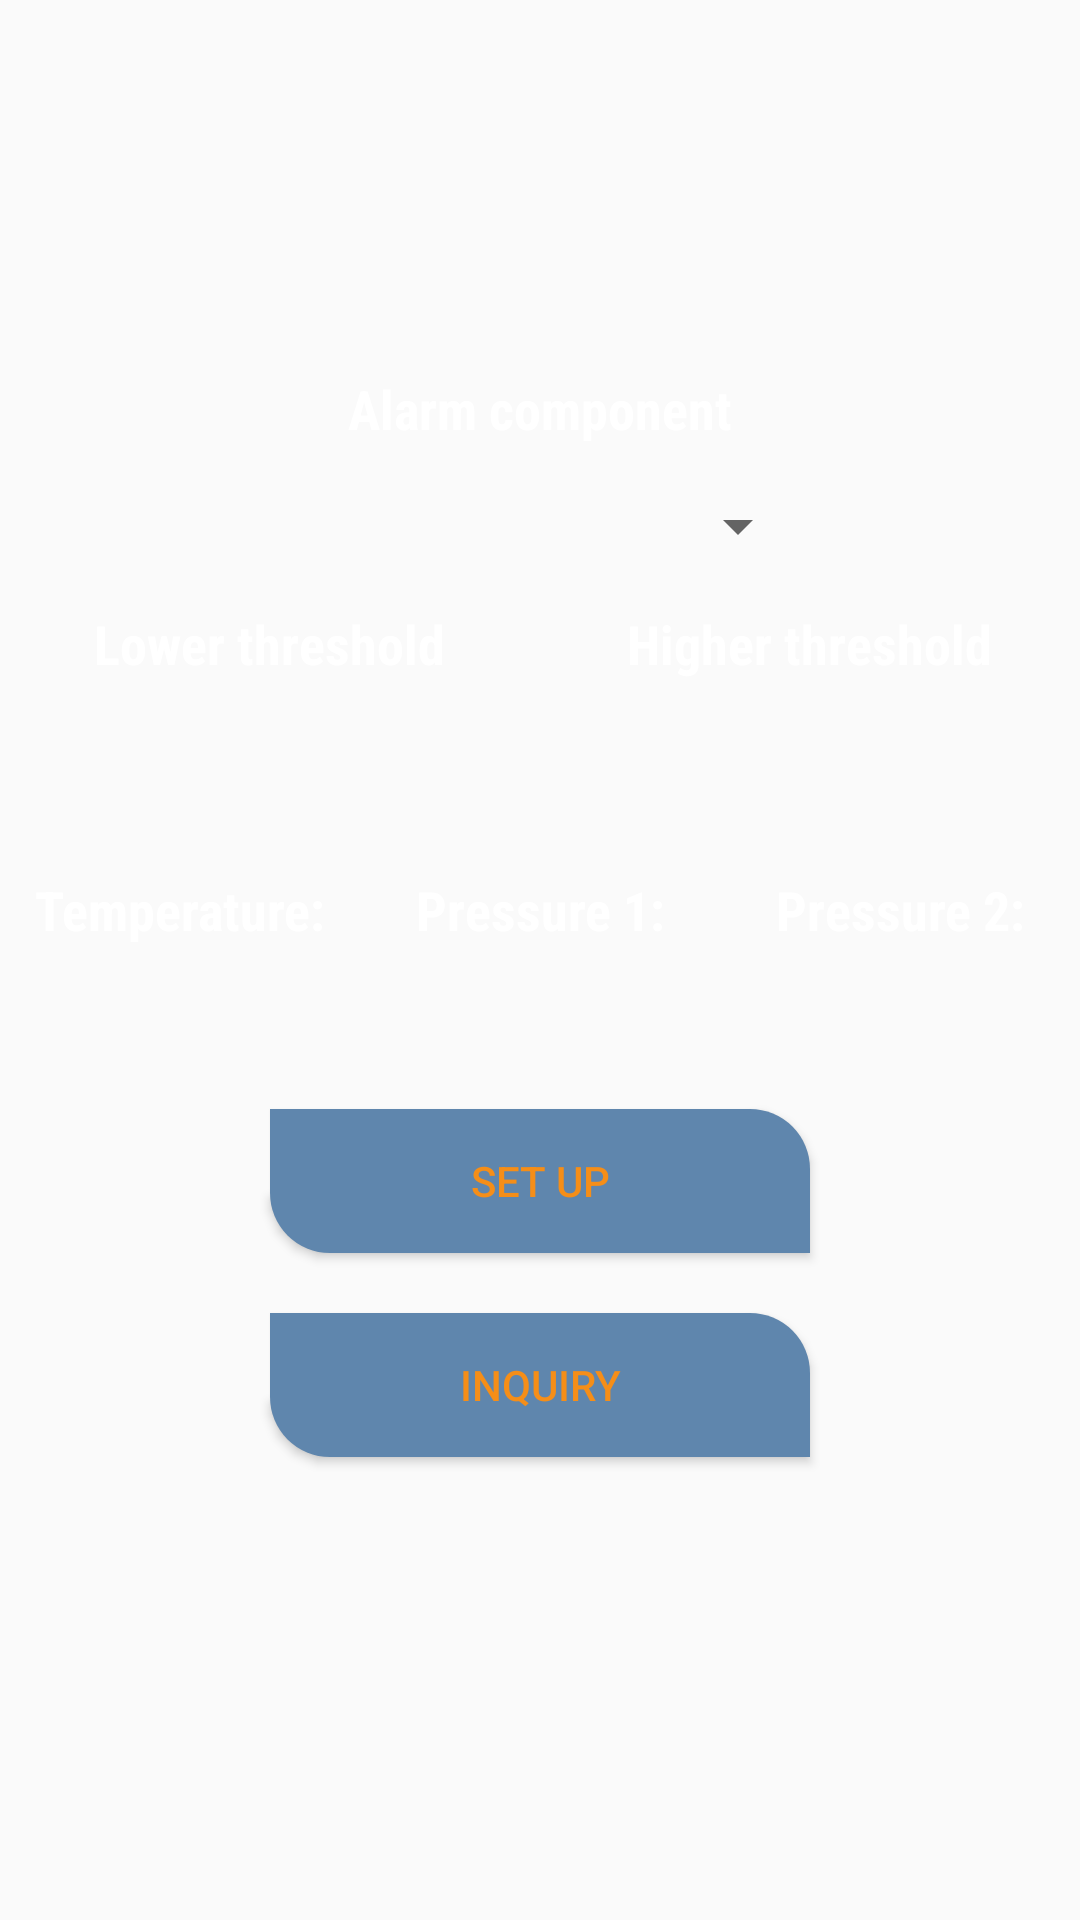

Android layout source for this screen:
<!-- AndroidManifest.xml: application theme AppTheme -->
<!-- res/layout/fragment_setup_ain_name.xml -->
<?xml version="1.0" encoding="utf-8"?>
<LinearLayout
    xmlns:android="http://schemas.android.com/apk/res/android"
    android:layout_width="match_parent"
    android:layout_height="match_parent"
    android:orientation="vertical"
    android:gravity="center"
    android:focusableInTouchMode="true"
    android:focusable="true"
    >

    <TextView
        android:layout_width="wrap_content"
        android:layout_height="wrap_content"
        android:layout_gravity="center"
        android:gravity="center"
        android:text="@string/alarm_component"
        android:textSize="18sp"
        android:textColor="@color/colorWhite"
        android:fontFamily="sans-serif-condensed"
        android:textStyle="bold"
        />

    <RelativeLayout
        android:id="@+id/spinner_background_layout"
        android:layout_width="180dp"
        android:layout_height="wrap_content"
        android:background="@drawable/rounded_edit_text"
        android:layout_marginTop="10dp"
        android:layout_marginBottom="10dp"
        android:paddingTop="5dp"
        android:paddingBottom="5dp"
        android:layout_gravity="center"
        android:gravity="center"
        >

        <Spinner
            android:id="@+id/spinner_ain"
            android:layout_width="match_parent"
            android:layout_height="wrap_content"
            android:dropDownWidth="180dp"
            />

    </RelativeLayout>

    <LinearLayout
        android:layout_width="match_parent"
        android:layout_height="wrap_content"
        android:orientation="horizontal"
        android:gravity="center"
        >

        <LinearLayout
            android:layout_width="match_parent"
            android:layout_height="wrap_content"
            android:orientation="vertical"
            android:gravity="center"
            android:layout_weight="1"
            android:layout_marginStart="20dp"
            android:layout_marginEnd="20dp"
            >

            <TextView
                android:layout_width="wrap_content"
                android:layout_height="wrap_content"
                android:layout_gravity="center"
                android:gravity="center"
                android:text="@string/lower_threshold"
                android:textSize="18sp"
                android:textColor="@color/colorWhite"
                android:fontFamily="sans-serif-condensed"
                android:textStyle="bold"
                />

            <EditText
                android:id="@+id/threshold_low_edit_text"
                android:layout_width="match_parent"
                android:layout_height="wrap_content"
                android:layout_marginTop="10dp"
                android:layout_marginBottom="10dp"
                android:padding="5dp"
                android:inputType="numberSigned|numberDecimal"
                android:maxLength="6"
                android:layout_gravity="center"
                android:gravity="center"
                android:background="@drawable/rounded_edit_text"
                android:windowSoftInputMode="stateHidden"
                android:nextFocusDown="@id/threshold_high_edit_text"
                />

        </LinearLayout>

        <LinearLayout
            android:layout_width="match_parent"
            android:layout_height="wrap_content"
            android:orientation="vertical"
            android:gravity="center"
            android:layout_weight="1"
            android:layout_marginStart="20dp"
            android:layout_marginEnd="20dp"
            >

            <TextView
                android:layout_width="wrap_content"
                android:layout_height="wrap_content"
                android:layout_gravity="center"
                android:gravity="center"
                android:text="@string/higher_threshold"
                android:textSize="18sp"
                android:textColor="@color/colorWhite"
                android:fontFamily="sans-serif-condensed"
                android:textStyle="bold"
                />

            <EditText
                android:id="@+id/threshold_high_edit_text"
                android:layout_width="match_parent"
                android:layout_height="wrap_content"
                android:layout_marginTop="10dp"
                android:layout_marginBottom="10dp"
                android:padding="5dp"
                android:inputType="numberSigned|numberDecimal"
                android:maxLength="6"
                android:layout_gravity="center"
                android:gravity="center"
                android:background="@drawable/rounded_edit_text"
                android:windowSoftInputMode="stateHidden"
                />

        </LinearLayout>

    </LinearLayout>

    <LinearLayout
        android:layout_width="match_parent"
        android:layout_height="wrap_content"
        android:layout_gravity="center"
        android:gravity="center"
        android:orientation="horizontal"
        android:weightSum="3"
        >

        <TextView
            android:layout_width="0dp"
            android:layout_height="wrap_content"
            android:layout_gravity="center"
            android:layout_weight="1"
            android:padding="10dp"
            android:gravity="center"
            android:text="@string/temp_threshold"
            android:textSize="18sp"
            android:textColor="@color/colorWhite"
            android:fontFamily="sans-serif-condensed"
            android:textStyle="bold"
            />

        <TextView
            android:layout_width="0dp"
            android:layout_height="wrap_content"
            android:layout_gravity="center"
            android:layout_weight="1"
            android:padding="10dp"
            android:gravity="center"
            android:text="@string/pressure1_threshold"
            android:textSize="18sp"
            android:textColor="@color/colorWhite"
            android:fontFamily="sans-serif-condensed"
            android:textStyle="bold"
            />

        <TextView
            android:layout_width="0dp"
            android:layout_height="wrap_content"
            android:layout_gravity="center"
            android:layout_weight="1"
            android:padding="10dp"
            android:gravity="center"
            android:text="@string/pressure2_threshold"
            android:textSize="18sp"
            android:textColor="@color/colorWhite"
            android:fontFamily="sans-serif-condensed"
            android:textStyle="bold"
            />

    </LinearLayout>

    <LinearLayout
        android:layout_width="match_parent"
        android:layout_height="wrap_content"
        android:layout_gravity="center"
        android:layout_marginBottom="10dp"
        android:gravity="center"
        android:orientation="horizontal"
        android:weightSum="3"
        >

        <TextView
            android:id="@+id/temp_threshold_text"
            android:layout_width="0dp"
            android:layout_height="wrap_content"
            android:layout_gravity="center"
            android:layout_weight="1"
            android:gravity="center"
            android:textSize="18sp"
            android:textColor="@color/colorWhite"
            android:fontFamily="sans-serif-condensed"
            android:textStyle="bold"
            />

        <TextView
            android:id="@+id/pressure1_threshold_text"
            android:layout_width="0dp"
            android:layout_height="wrap_content"
            android:layout_gravity="center"
            android:layout_weight="1"
            android:gravity="center"
            android:textSize="18sp"
            android:textColor="@color/colorWhite"
            android:fontFamily="sans-serif-condensed"
            android:textStyle="bold"
            />

        <TextView
            android:id="@+id/pressure2_threshold_text"
            android:layout_width="0dp"
            android:layout_height="wrap_content"
            android:layout_gravity="center"
            android:layout_weight="1"
            android:gravity="center"
            android:textSize="18sp"
            android:textColor="@color/colorWhite"
            android:fontFamily="sans-serif-condensed"
            android:textStyle="bold"
            />

    </LinearLayout>

    <Button
        android:id="@+id/setup_threshold_button"
        android:text="@string/setup"
        android:layout_width="180dp"
        android:layout_height="wrap_content"
        android:layout_gravity="center"
        android:layout_margin="10dp"
        android:background="@drawable/card_view_background"
        android:textColor="@color/button_action_color"
        />

    <Button
        android:id="@+id/inquiry_threshold_button"
        android:text="@string/inquiry"
        android:layout_width="180dp"
        android:layout_height="wrap_content"
        android:layout_gravity="center"
        android:layout_marginTop="10dp"
        android:layout_marginBottom="30dp"
        android:background="@drawable/card_view_background"
        android:textColor="@color/button_action_color"
        />

</LinearLayout>
<!-- resources referenced by this layout -->
<resources>
  <color name="colorWhite">#FFFFFF</color>
  <!-- drawable card_view_background (drawable) -->
  <?xml version="1.0" encoding="utf-8"?>
  <selector
      xmlns:android="http://schemas.android.com/apk/res/android">
      <item android:state_pressed="false">
          <shape android:shape="rectangle"  >
              <corners android:bottomLeftRadius="20dp" android:topRightRadius="20dp"/>
              <gradient android:angle="-90"
                  android:startColor="@color/colorBackgroundCard"
                  android:endColor="@color/colorBackgroundCard" />
          </shape>
      </item>
      <item android:state_pressed="true">
          <shape android:shape="rectangle"  >
              <corners android:bottomLeftRadius="20dp" android:topRightRadius="20dp"/>
              <gradient android:angle="90"
                  android:startColor="@color/colorBackgroundCard"
                  android:centerColor="@color/colorBackground"
                  android:endColor="@color/colorBackgroundCard" />
          </shape>
      </item>
  </selector>
  <string name="alarm_component">Alarm component</string>
  <string name="higher_threshold">Higher threshold</string>
  <string name="inquiry">Inquiry</string>
  <string name="lower_threshold">Lower threshold</string>
  <string name="pressure1_threshold">Pressure 1:</string>
  <string name="pressure2_threshold">Pressure 2:</string>
  <string name="setup">Set up</string>
  <string name="temp_threshold">Temperature:</string>
  <style name="AppTheme" parent="Theme.AppCompat.Light.NoActionBar">
          <item name="colorPrimary">@color/colorPrimary</item>
          <item name="colorPrimaryDark">@color/colorPrimaryDark</item>
          <item name="colorAccent">@color/colorAccent</item>
      </style>
  <color name="colorBackgroundCard">#5f86ad</color>
  <color name="colorBackground">#456280</color>
  <color name="colorPrimary">#2C3E50</color>
  <color name="colorPrimaryDark">#1C2833</color>
  <color name="colorAccent">#f58e18</color>
</resources>
